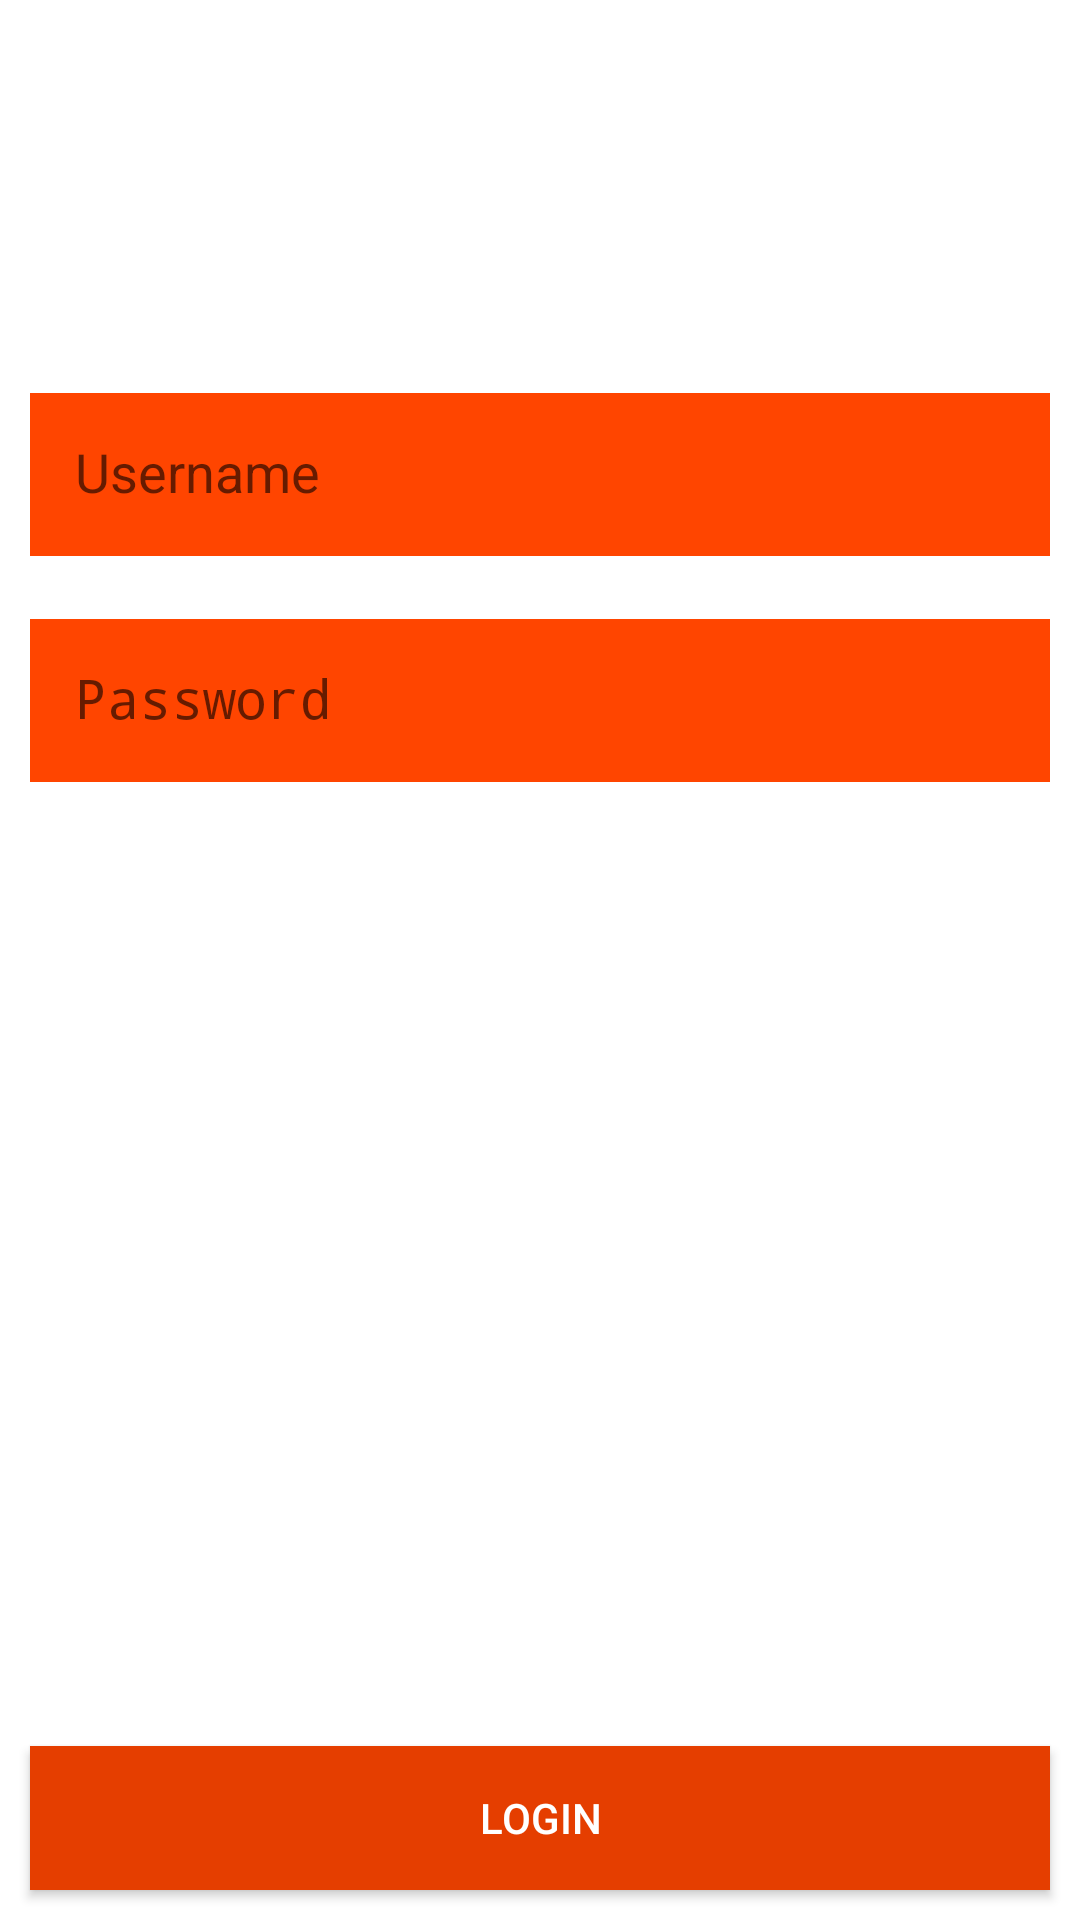

This screen was rendered from an Android layout file. Write that file and the resources it references.
<!-- AndroidManifest.xml: application theme AppTheme -->
<!-- res/layout/activity_login.xml -->
<FrameLayout xmlns:android="http://schemas.android.com/apk/res/android"
    xmlns:tools="http://schemas.android.com/tools" android:layout_width="match_parent"
    android:layout_height="match_parent"
    android:background="#fff"
    tools:context="lc.photochallenge.LoginActivity">
<LinearLayout
    android:layout_margin="10dp"
    android:paddingTop="100dp"
    android:background="#fff"
    android:orientation="vertical"
    android:layout_width="fill_parent"
    android:layout_height="fill_parent">

    <android.support.design.widget.TextInputLayout
        android:layout_marginTop="10dp"
        android:layout_width="match_parent"
        android:layout_height="wrap_content">
        <EditText

            android:textColorHint="#fff"
            android:textColor="#fff"
            android:padding="15dp"
            android:background="@color/brand"
            android:id="@+id/username"
            android:layout_width="match_parent"
            android:layout_height="wrap_content"
            android:hint="Username"/>
    </android.support.design.widget.TextInputLayout>

    <android.support.design.widget.TextInputLayout

        android:layout_marginTop="10dp"
        android:layout_width="match_parent"
        android:layout_height="wrap_content">
        <EditText

            android:textColorHint="#fff"
            android:textColor="#fff"
            android:padding="15dp"
            android:background="@color/brand"
            android:id="@+id/password"
            android:layout_width="match_parent"
            android:layout_height="wrap_content"
            android:inputType="textPassword"
            android:hint="Password"/>
    </android.support.design.widget.TextInputLayout>




</LinearLayout>

    <Button
        android:layout_gravity="bottom"
        android:layout_marginTop="30dp"
        android:layout_margin="10dp"
        android:textColor="#fff"
        android:background="@color/brandDark"
        android:id="@+id/login"
        android:text="Login"
        android:layout_width="fill_parent"
        android:layout_height="wrap_content" />
</FrameLayout>
<!-- resources referenced by this layout -->
<resources>
  <color name="brand">#FF4500</color>
  <color name="brandDark">#E53E00</color>
  <style name="AppTheme" parent="Theme.AppCompat.Light.NoActionBar">
          <item name="android:windowIsTranslucent">true</item>
          <item name="android:windowBackground">@android:color/transparent</item>
          
          <item name="colorPrimary">@color/brand</item>
  
          
          <item name="colorPrimaryDark">@color/brandDark</item>
          <item name="actionBarStyle">@style/MyActionBar</item>
  
          
          <item name="colorAccent">#396882</item>
  
          
  
      </style>
  <style name="MyActionBar" parent="@style/Widget.AppCompat.ActionBar.Solid">
  
          <item name="titleTextStyle">@style/MyTitleTextStyle</item>
      </style>
  <style name="MyTitleTextStyle" parent="@style/TextAppearance.AppCompat.Widget.ActionBar.Title">
          <item name="android:textColor">#fff</item>
      </style>
</resources>
